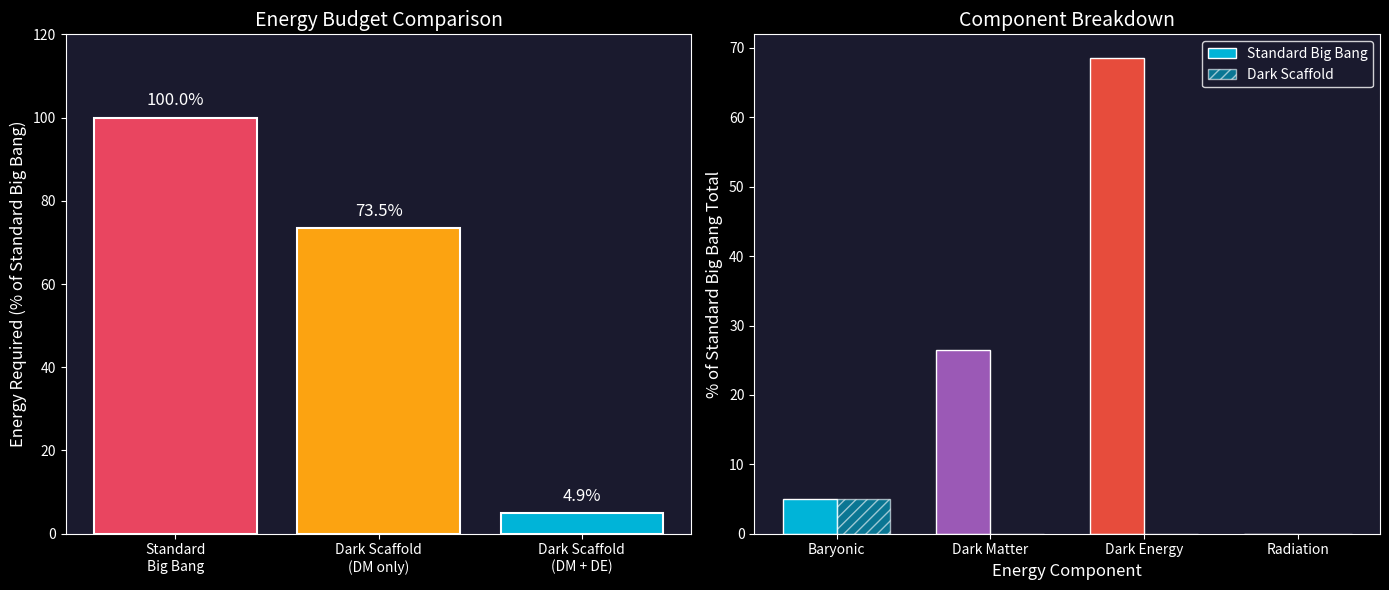

This chart was generated by the following Python code: (Note: this script raises an exception after producing the figure.)
"""
Energy Budget Calculator
========================

Calculates and compares the energy requirements for:
1. Standard Big Bang cosmology (creating all matter/energy)
2. Dark Scaffold theory (creating only baryonic matter into pre-existing DM)

This analysis helps determine if the Dark Scaffold model is energetically viable
and what energy scales would be required.

Physical constants and cosmological parameters are taken from Planck 2018 results.

Author: Rob Simens
Theory: Pre-Existing Dark Scaffold Cosmology
"""

import numpy as np
from dataclasses import dataclass
from typing import Tuple
import matplotlib.pyplot as plt


# Fundamental Constants (SI units)
class PhysicsConstants:
    """Fundamental physics constants."""
    
    c = 2.998e8           # Speed of light (m/s)
    G = 6.674e-11         # Gravitational constant (m³/kg/s²)
    h = 6.626e-34         # Planck constant (J·s)
    hbar = 1.055e-34      # Reduced Planck constant (J·s)
    k_B = 1.381e-23       # Boltzmann constant (J/K)
    
    # Planck units
    t_P = np.sqrt(hbar * G / c**5)  # Planck time: ~5.39e-44 s
    l_P = np.sqrt(hbar * G / c**3)  # Planck length: ~1.62e-35 m
    m_P = np.sqrt(hbar * c / G)     # Planck mass: ~2.18e-8 kg
    E_P = m_P * c**2                # Planck energy: ~1.96e9 J
    T_P = m_P * c**2 / k_B          # Planck temperature: ~1.42e32 K


class CosmologicalParameters:
    """Cosmological parameters from Planck 2018."""
    
    # Hubble constant
    H_0 = 67.4  # km/s/Mpc
    H_0_SI = H_0 * 1000 / (3.086e22)  # Convert to s⁻¹
    
    # Density parameters (fraction of critical density)
    Omega_b = 0.0493      # Baryonic matter
    Omega_dm = 0.265      # Dark matter
    Omega_m = 0.315       # Total matter (Omega_b + Omega_dm)
    Omega_Lambda = 0.685  # Dark energy
    Omega_r = 9.0e-5      # Radiation (today, was dominant early on)
    
    # Critical density
    rho_crit = 3 * H_0_SI**2 / (8 * np.pi * PhysicsConstants.G)  # kg/m³
    
    # Observable universe
    r_universe = 4.4e26   # Radius in meters (~46.5 billion light years)
    V_universe = (4/3) * np.pi * r_universe**3  # Volume in m³
    
    # Age of universe
    t_universe = 13.8e9 * 3.154e7  # Age in seconds (~13.8 Gyr)
    
    # CMB temperature
    T_CMB = 2.725  # K (today)


@dataclass
class EnergyBudget:
    """Results of an energy budget calculation."""
    
    # Component energies (in Joules)
    E_baryonic: float
    E_dark_matter: float
    E_dark_energy: float
    E_radiation: float
    E_total: float
    
    # In more intuitive units
    E_total_ergs: float
    E_total_planck: float
    
    # Descriptive
    model_name: str
    
    def summary(self) -> str:
        """Generate a summary string."""
        lines = [
            f"\n{'='*60}",
            f"ENERGY BUDGET: {self.model_name}",
            f"{'='*60}",
            f"",
            f"Component Energies (Joules):",
            f"  Baryonic Matter:   {self.E_baryonic:.3e} J",
            f"  Dark Matter:       {self.E_dark_matter:.3e} J",
            f"  Dark Energy:       {self.E_dark_energy:.3e} J",
            f"  Radiation:         {self.E_radiation:.3e} J",
            f"  {'─'*40}",
            f"  TOTAL:             {self.E_total:.3e} J",
            f"",
            f"In Other Units:",
            f"  Total Energy:      {self.E_total_ergs:.3e} ergs",
            f"  Total Energy:      {self.E_total_planck:.3e} E_Planck",
            f"{'='*60}",
        ]
        return '\n'.join(lines)


class EnergyBudgetCalculator:
    """
    Calculates energy requirements for different cosmological models.
    
    Compares:
    1. Standard Big Bang: All matter/energy created at t=0
    2. Dark Scaffold: Only baryonic matter created; DM pre-exists
    3. Extended Dark Scaffold: Baryonic + radiation; DM + DE pre-exist
    """
    
    def __init__(self):
        self.constants = PhysicsConstants()
        self.cosmo = CosmologicalParameters()
        
    def calculate_mass_energy(self, density_fraction: float) -> float:
        """
        Calculate the mass-energy of a cosmic component.
        
        E = ρ * V * c²
        
        where ρ = Omega * ρ_crit
        
        Args:
            density_fraction: Omega parameter (fraction of critical density)
            
        Returns:
            Energy in Joules
        """
        rho = density_fraction * self.cosmo.rho_crit  # kg/m³
        mass = rho * self.cosmo.V_universe            # kg
        energy = mass * self.constants.c**2           # J
        return energy
    
    def standard_big_bang(self) -> EnergyBudget:
        """
        Calculate energy budget for standard Big Bang cosmology.
        
        All matter, dark matter, dark energy, and radiation are created.
        """
        E_b = self.calculate_mass_energy(self.cosmo.Omega_b)
        E_dm = self.calculate_mass_energy(self.cosmo.Omega_dm)
        E_de = self.calculate_mass_energy(self.cosmo.Omega_Lambda)
        E_r = self.calculate_mass_energy(self.cosmo.Omega_r)
        
        E_total = E_b + E_dm + E_de + E_r
        
        return EnergyBudget(
            E_baryonic=E_b,
            E_dark_matter=E_dm,
            E_dark_energy=E_de,
            E_radiation=E_r,
            E_total=E_total,
            E_total_ergs=E_total * 1e7,
            E_total_planck=E_total / self.constants.E_P,
            model_name="Standard Big Bang (ΛCDM)"
        )
    
    def dark_scaffold_minimal(self) -> EnergyBudget:
        """
        Calculate energy budget for Dark Scaffold theory (minimal).
        
        Only baryonic matter is created; dark matter pre-exists.
        Dark energy may or may not pre-exist (we assume it does here).
        Radiation is created from baryonic processes.
        """
        E_b = self.calculate_mass_energy(self.cosmo.Omega_b)
        E_r = self.calculate_mass_energy(self.cosmo.Omega_r)
        
        # DM and DE pre-exist, not created
        E_dm = 0
        E_de = 0
        
        E_total = E_b + E_r
        
        return EnergyBudget(
            E_baryonic=E_b,
            E_dark_matter=E_dm,
            E_dark_energy=E_de,
            E_radiation=E_r,
            E_total=E_total,
            E_total_ergs=E_total * 1e7,
            E_total_planck=E_total / self.constants.E_P,
            model_name="Dark Scaffold (DM + DE Pre-exist)"
        )
    
    def dark_scaffold_dm_only(self) -> EnergyBudget:
        """
        Calculate energy budget for Dark Scaffold theory (DM pre-exists only).
        
        Baryonic matter and dark energy are created.
        Only dark matter pre-exists.
        """
        E_b = self.calculate_mass_energy(self.cosmo.Omega_b)
        E_de = self.calculate_mass_energy(self.cosmo.Omega_Lambda)
        E_r = self.calculate_mass_energy(self.cosmo.Omega_r)
        
        # Only DM pre-exists
        E_dm = 0
        
        E_total = E_b + E_de + E_r
        
        return EnergyBudget(
            E_baryonic=E_b,
            E_dark_matter=E_dm,
            E_dark_energy=E_de,
            E_radiation=E_r,
            E_total=E_total,
            E_total_ergs=E_total * 1e7,
            E_total_planck=E_total / self.constants.E_P,
            model_name="Dark Scaffold (DM Pre-exists Only)"
        )
    
    def calculate_all(self) -> Tuple[EnergyBudget, EnergyBudget, EnergyBudget]:
        """Calculate all three energy budgets."""
        return (
            self.standard_big_bang(),
            self.dark_scaffold_dm_only(),
            self.dark_scaffold_minimal()
        )
    
    def energy_reduction_factor(self, 
                                 standard: EnergyBudget, 
                                 scaffold: EnergyBudget) -> float:
        """Calculate the energy reduction factor."""
        return standard.E_total / scaffold.E_total
    
    def visualize_comparison(self, save_path: str = None) -> plt.Figure:
        """
        Create a visualization comparing energy budgets.
        
        Args:
            save_path: Optional path to save the figure
            
        Returns:
            Matplotlib figure
        """
        standard, dm_only, minimal = self.calculate_all()
        
        fig, axes = plt.subplots(1, 2, figsize=(14, 6), facecolor='black')
        
        # Left: Bar chart of total energies
        ax1 = axes[0]
        ax1.set_facecolor('#1a1a2e')
        
        models = ['Standard\nBig Bang', 'Dark Scaffold\n(DM only)', 'Dark Scaffold\n(DM + DE)']
        energies = [standard.E_total, dm_only.E_total, minimal.E_total]
        
        # Normalize to standard Big Bang
        norm_energies = [e / standard.E_total * 100 for e in energies]
        
        colors = ['#e94560', '#fca311', '#00b4d8']
        bars = ax1.bar(models, norm_energies, color=colors, edgecolor='white', linewidth=1.5)
        
        # Add value labels
        for bar, pct in zip(bars, norm_energies):
            ax1.text(bar.get_x() + bar.get_width()/2, bar.get_height() + 2,
                    f'{pct:.1f}%', ha='center', va='bottom', color='white', fontsize=12)
        
        ax1.set_ylabel('Energy Required (% of Standard Big Bang)', color='white', fontsize=12)
        ax1.set_title('Energy Budget Comparison', color='white', fontsize=14)
        ax1.tick_params(colors='white')
        ax1.set_ylim(0, 120)
        
        for spine in ax1.spines.values():
            spine.set_color('white')
        
        # Right: Stacked bar showing component breakdown
        ax2 = axes[1]
        ax2.set_facecolor('#1a1a2e')
        
        components = ['Baryonic', 'Dark Matter', 'Dark Energy', 'Radiation']
        
        standard_vals = [
            standard.E_baryonic / standard.E_total * 100,
            standard.E_dark_matter / standard.E_total * 100,
            standard.E_dark_energy / standard.E_total * 100,
            standard.E_radiation / standard.E_total * 100
        ]
        
        # For scaffold, show what's created vs pre-existing
        scaffold_created = [
            minimal.E_baryonic / standard.E_total * 100,
            0,  # DM pre-exists
            0,  # DE pre-exists  
            minimal.E_radiation / standard.E_total * 100
        ]
        
        x = np.arange(len(components))
        width = 0.35
        
        comp_colors = ['#00b4d8', '#9b59b6', '#e74c3c', '#f1c40f']
        
        bars1 = ax2.bar(x - width/2, standard_vals, width, label='Standard Big Bang',
                       color=comp_colors, edgecolor='white', linewidth=1)
        bars2 = ax2.bar(x + width/2, scaffold_created, width, label='Dark Scaffold',
                       color=comp_colors, edgecolor='white', linewidth=1, alpha=0.6,
                       hatch='///')
        
        ax2.set_xlabel('Energy Component', color='white', fontsize=12)
        ax2.set_ylabel('% of Standard Big Bang Total', color='white', fontsize=12)
        ax2.set_title('Component Breakdown', color='white', fontsize=14)
        ax2.set_xticks(x)
        ax2.set_xticklabels(components, color='white')
        ax2.tick_params(colors='white')
        ax2.legend(facecolor='#1a1a2e', edgecolor='white', labelcolor='white')
        
        for spine in ax2.spines.values():
            spine.set_color('white')
        
        plt.tight_layout()
        
        if save_path:
            plt.savefig(save_path, dpi=150, facecolor='black', edgecolor='none')
            print(f"Saved energy comparison to {save_path}")
            
        return fig
    
    def calculate_phase_transition_energy(self) -> dict:
        """
        Calculate the energy released in a phase transition that could
        trigger the Big Bang in the Dark Scaffold model.
        
        In this model, the Big Bang might be caused by:
        1. False vacuum decay
        2. Collision of branes
        3. Phase transition in dark sector
        
        We estimate the energy scale required.
        """
        minimal = self.dark_scaffold_minimal()
        
        # The Big Bang needs to provide at least this much energy
        E_required = minimal.E_total
        
        # Temperature of the early universe at various epochs
        # T ~ E / k_B for characteristic energy
        T_required = E_required / (self.cosmo.V_universe * self.constants.k_B)
        
        # Compare to electroweak phase transition (~100 GeV ~ 10^15 K)
        T_EW = 1e15  # K
        
        # Compare to GUT scale (~10^16 GeV ~ 10^29 K)
        T_GUT = 1e29  # K
        
        return {
            'E_required_J': E_required,
            'E_per_planck_volume': E_required / self.cosmo.V_universe * self.constants.l_P**3,
            'comparison_to_EW': E_required / (T_EW * self.constants.k_B * self.cosmo.V_universe),
            'comparison_to_GUT': E_required / (T_GUT * self.constants.k_B * self.cosmo.V_universe),
            'energy_density': E_required / self.cosmo.V_universe,  # J/m³
        }


def main():
    """Run the energy budget analysis."""
    print("=" * 60)
    print("ENERGY BUDGET ANALYSIS")
    print("Dark Scaffold Cosmology Theory")
    print("=" * 60)
    
    calc = EnergyBudgetCalculator()
    
    # Calculate all budgets
    standard, dm_only, minimal = calc.calculate_all()
    
    # Print summaries
    print(standard.summary())
    print(dm_only.summary())
    print(minimal.summary())
    
    # Energy reduction factors
    print("\n" + "=" * 60)
    print("ENERGY REDUCTION ANALYSIS")
    print("=" * 60)
    
    reduction_dm_only = calc.energy_reduction_factor(standard, dm_only)
    reduction_minimal = calc.energy_reduction_factor(standard, minimal)
    
    print(f"\nDark Scaffold (DM pre-exists only):")
    print(f"  Energy reduction: {reduction_dm_only:.2f}x less energy required")
    print(f"  Savings: {(1 - 1/reduction_dm_only) * 100:.1f}%")
    
    print(f"\nDark Scaffold (DM + DE pre-exist):")
    print(f"  Energy reduction: {reduction_minimal:.2f}x less energy required")
    print(f"  Savings: {(1 - 1/reduction_minimal) * 100:.1f}%")
    
    # Phase transition analysis
    print("\n" + "=" * 60)
    print("PHASE TRANSITION REQUIREMENTS")
    print("=" * 60)
    
    phase = calc.calculate_phase_transition_energy()
    print(f"\nEnergy required for Big Bang in Dark Scaffold model:")
    print(f"  Total energy: {phase['E_required_J']:.3e} J")
    print(f"  Energy density: {phase['energy_density']:.3e} J/m³")
    
    print("\n" + "=" * 60)
    print("KEY INSIGHT")
    print("=" * 60)
    print()
    print("The Dark Scaffold theory requires significantly LESS energy")
    print("at the moment of the Big Bang, since dark matter and potentially")
    print("dark energy already exist as part of the pre-existing scaffold.")
    print()
    print("This makes the theory ENERGETICALLY FAVORABLE compared to")
    print("standard cosmology, where all matter/energy must be created ex nihilo.")
    
    # Create visualization
    output_dir = '/Users/<user>/Documents/Cosmology/dark-scaffold-theory'
    calc.visualize_comparison(
        save_path=f'{output_dir}/energy_comparison.png'
    )
    
    print()
    print("=" * 60)
    
    return calc


if __name__ == "__main__":
    calc = main()
